Photos from the image-classification dataset "data" in the GitHub repository AtishWaghwase/chittapur-handpose. Its 11 classes are: back, bat-eared fox, crowned guinea fowl, eland, front, gnu, hartebeest, hawk, ostrich, pangolin, porcupine.

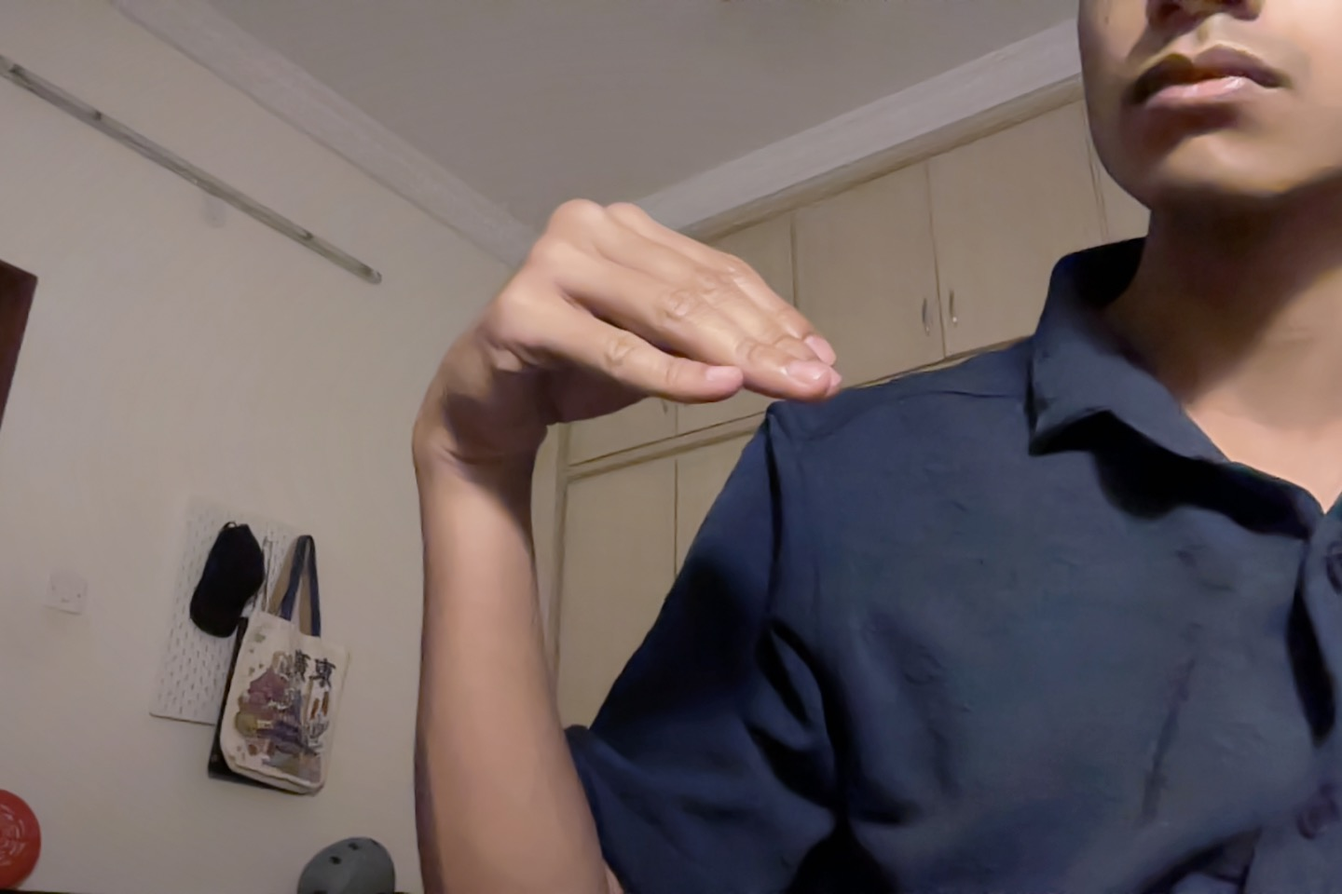
Label: ostrich

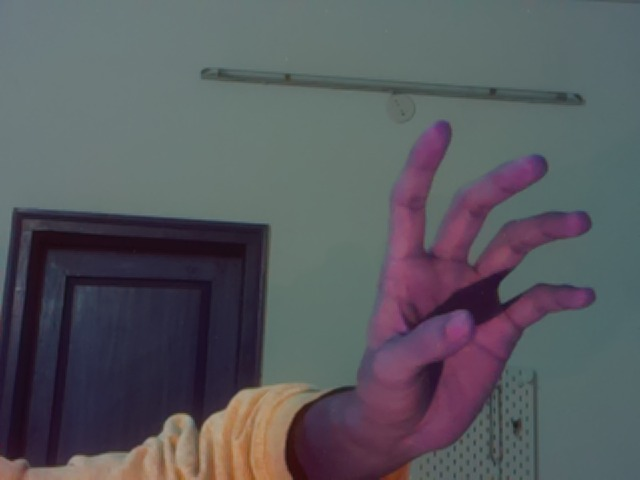
Label: porcupine

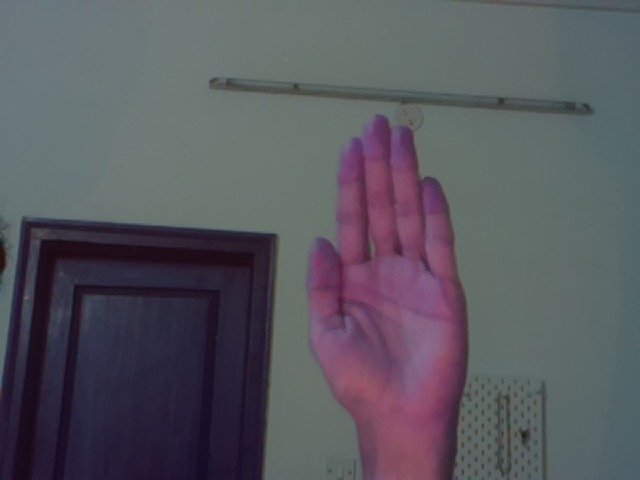
Label: front

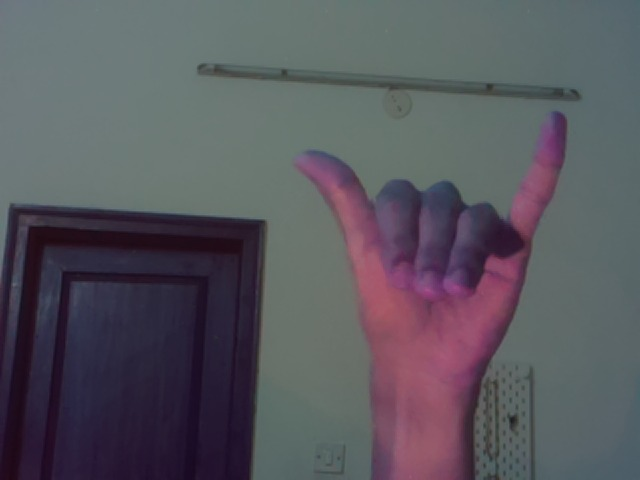
Label: bat-eared fox

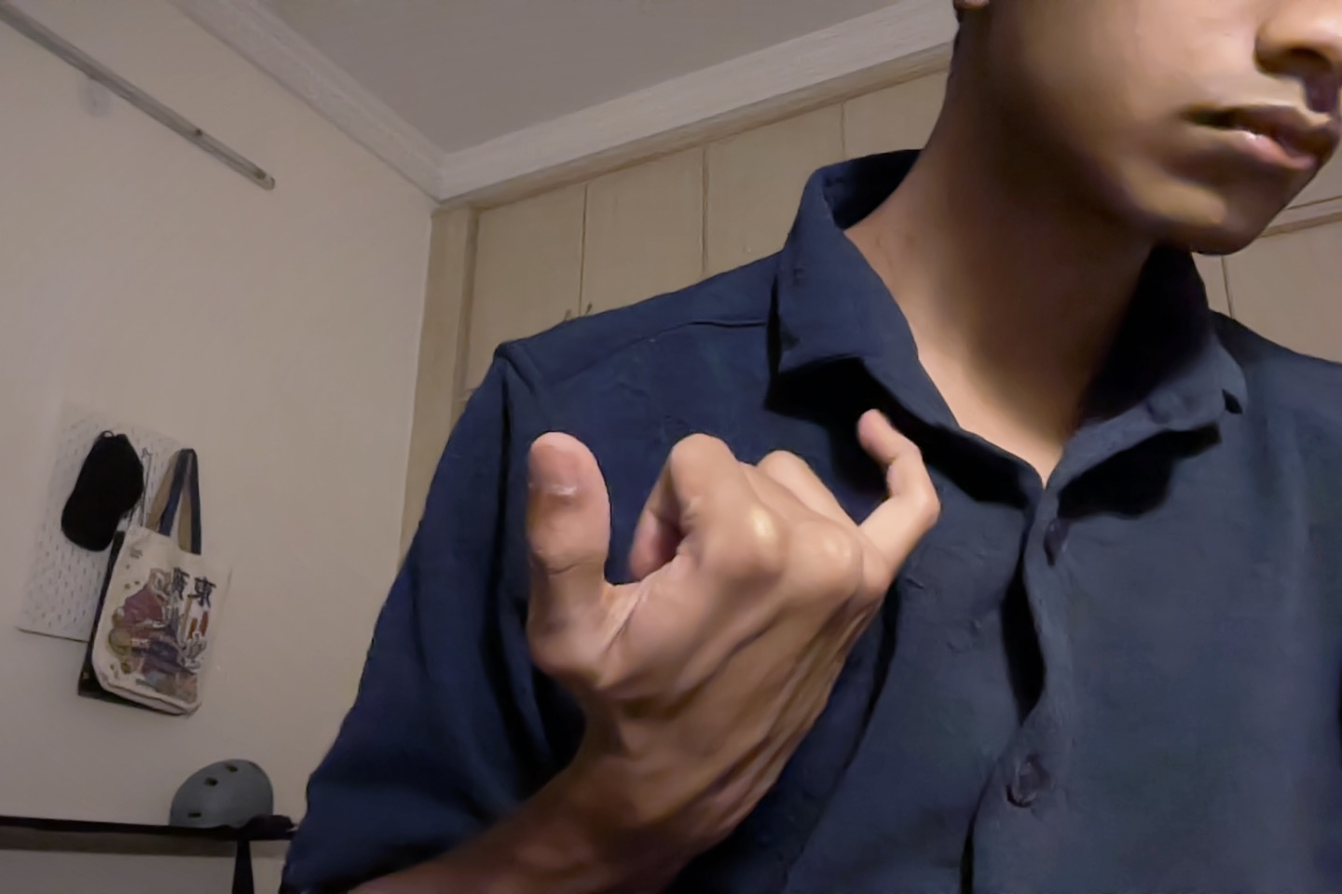
Label: gnu

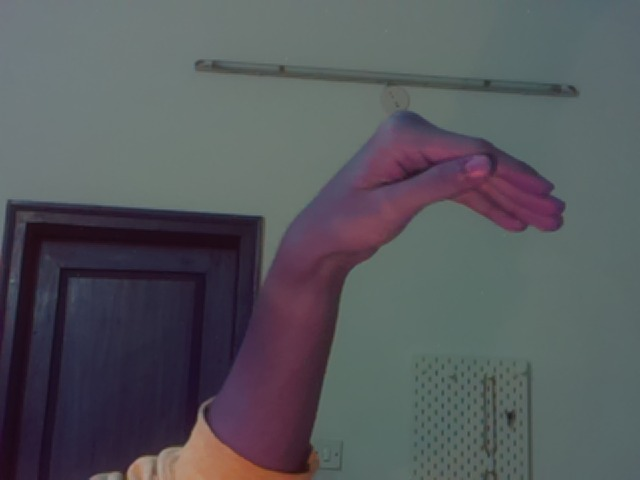
Label: ostrich
